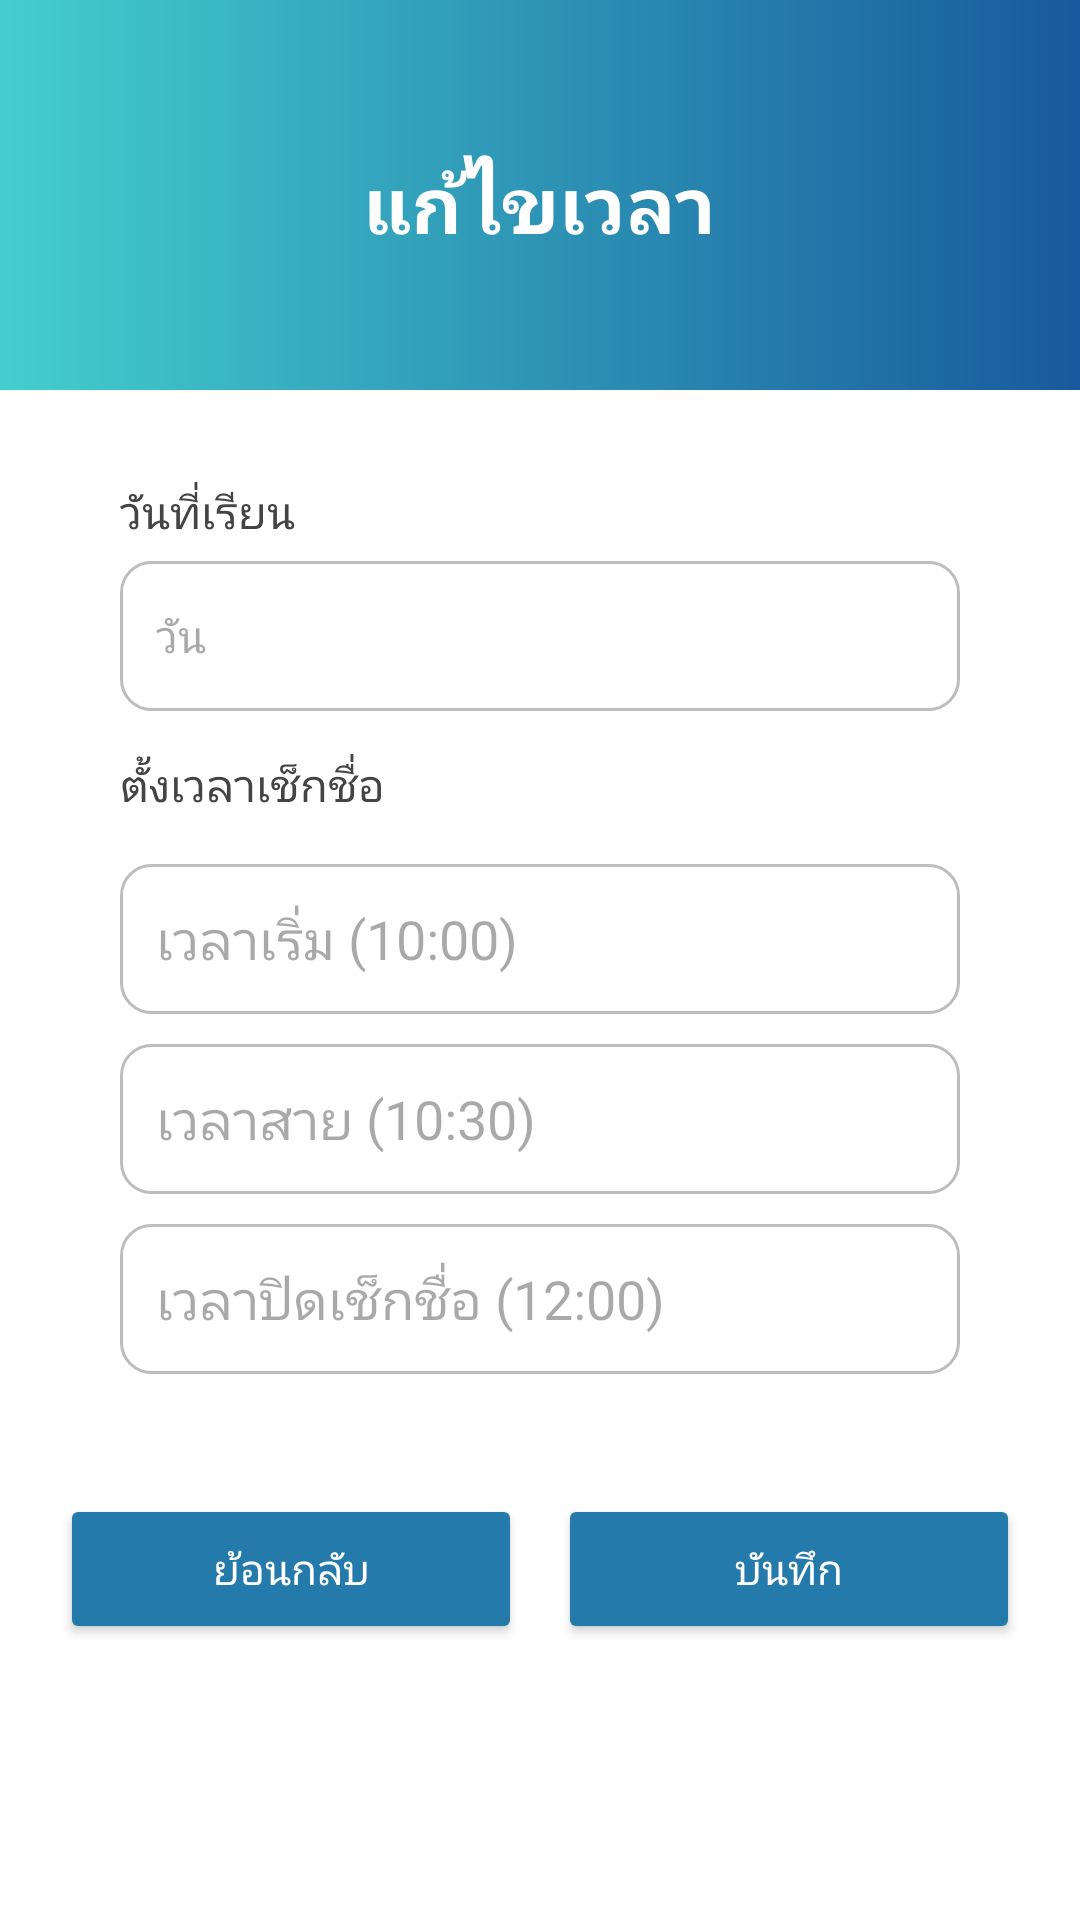

Reconstruct the res/layout file that produces this screen, plus the resources it refers to.
<!-- AndroidManifest.xml: application theme Theme.FacecheckApp -->
<!-- res/layout/activity_edit_time.xml -->
<?xml version="1.0" encoding="utf-8"?>
<RelativeLayout xmlns:android="http://schemas.android.com/apk/res/android"
    android:layout_width="match_parent"
    android:layout_height="match_parent"
    android:background="@android:color/white">

    
    <RelativeLayout
        android:layout_width="match_parent"
        android:layout_height="130dp"
        android:background="@drawable/bg_gradient">

        <TextView
            android:id="@+id/tvTitle"
            android:layout_width="wrap_content"
            android:layout_height="wrap_content"
            android:text="แก้ไขเวลา"
            android:textColor="@android:color/white"
            android:textSize="26sp"
            android:textStyle="bold"
            android:layout_centerHorizontal="true"
            android:layout_marginTop="50dp"/>
    </RelativeLayout>

    <ScrollView
        android:layout_width="match_parent"
        android:layout_height="match_parent"
        android:background="@drawable/bg_white_rounded"
        android:layout_marginTop="120dp"
        android:padding="20dp">

        <LinearLayout
            android:orientation="vertical"
            android:layout_width="match_parent"
            android:background="@drawable/bg_white_rounded"
            android:layout_height="wrap_content">

            
            <LinearLayout
                android:layout_width="match_parent"
                android:layout_height="wrap_content"
                android:padding="20dp"
                android:elevation="4dp">

                <LinearLayout
                    android:orientation="vertical"
                    android:layout_width="match_parent"
                    android:layout_height="wrap_content">

                    <TextView
                        android:layout_width="wrap_content"
                        android:layout_height="wrap_content"
                        android:text="วันที่เรียน"
                        android:textSize="15sp"
                        android:textColor="#444444"
                        android:layout_marginBottom="6dp" />


                    <EditText
                        android:id="@+id/tvClassTime"
                        android:layout_width="match_parent"
                        android:layout_height="50dp"
                        android:background="@drawable/input_box"
                        android:gravity="center_vertical"
                        android:paddingLeft="12dp"
                        android:textColor="#000000"
                        android:textSize="15sp"
                        android:hint="วัน"
                        android:inputType="text" />

                    <TextView
                        android:layout_width="wrap_content"
                        android:layout_height="wrap_content"
                        android:text="ตั้งเวลาเช็กชื่อ"
                        android:textSize="15sp"
                        android:textColor="#444444"
                        android:layout_marginTop="14dp"
                        android:layout_marginBottom="6dp" />


                    <EditText
                        android:id="@+id/edtStartTime"
                        android:background="@drawable/input_box"
                        android:hint="เวลาเริ่ม (10:00)"
                        style="@style/EditBoxStyle"/>

                    <EditText
                        android:id="@+id/edtLateTime"
                        android:hint="เวลาสาย (10:30)"
                        android:background="@drawable/input_box"
                        style="@style/EditBoxStyle"/>

                    <EditText
                        android:id="@+id/edtEndTime"
                        android:background="@drawable/input_box"
                        android:hint="เวลาปิดเช็กชื่อ (12:00)"
                        style="@style/EditBoxStyle"/>

                </LinearLayout>

            </LinearLayout>

            
            <LinearLayout
                android:layout_width="match_parent"
                android:layout_height="wrap_content"
                android:orientation="horizontal"
                android:gravity="center"
                android:layout_marginTop="20dp">

                <Button
                    android:id="@+id/btnBack"
                    android:layout_width="0dp"
                    android:layout_weight="1"
                    android:layout_height="50dp"
                    android:text="ย้อนกลับ"
                    android:textColor="@color/white"
                    android:backgroundTint="#247AAA"/>

                <View
                    android:layout_width="12dp"
                    android:layout_height="1dp"/>

                <Button
                    android:id="@+id/btnSave"
                    android:layout_width="0dp"
                    android:layout_weight="1"
                    android:layout_height="50dp"
                    android:text="บันทึก"
                    android:textColor="@android:color/white"
                    android:backgroundTint="#247AAA" />

            </LinearLayout>

        </LinearLayout>

    </ScrollView>


</RelativeLayout>
<!-- resources referenced by this layout -->
<resources>
  <color name="white">#FFFFFFFF</color>
  <!-- drawable bg_gradient (drawable) -->
  <?xml version="1.0" encoding="utf-8"?>
  <shape xmlns:android="http://schemas.android.com/apk/res/android"
      android:shape="rectangle">
      <gradient
          android:type="linear"
          android:startColor="#43CECE"
          android:endColor="#185A9D"
          android:angle="0" />
  </shape>
  <!-- drawable input_box (drawable) -->
  <shape xmlns:android="http://schemas.android.com/apk/res/android">
      <solid android:color="@android:color/white" />
      <stroke android:color="#BDBDBD" android:width="1dp" />
      <corners android:radius="10dp" />
  </shape>
  <style name="EditBoxStyle">
          <item name="android:layout_width">match_parent</item>
          <item name="android:layout_height">50dp</item>
          <item name="android:background">@drawable/editbox_bg</item>
          <item name="android:padding">12dp</item>
          <item name="android:textColor">#000000</item>
          <item name="android:layout_marginTop">10dp</item>
      </style>
  <style name="Theme.FacecheckApp" parent="Base.Theme.FacecheckApp" />
  <!-- drawable editbox_bg (drawable) -->
  <?xml version="1.0" encoding="utf-8"?>
  <shape xmlns:android="http://schemas.android.com/apk/res/android"
      android:shape="rectangle">
  
      <solid android:color="#FFFFFF" />
      <corners android:radius="8dp" />
      <stroke
          android:width="1dp"
          android:color="#CCCCCC" />
  
  </shape>
  <style name="Base.Theme.FacecheckApp" parent="Theme.Material3.DayNight.NoActionBar">
          
          
      </style>
</resources>
